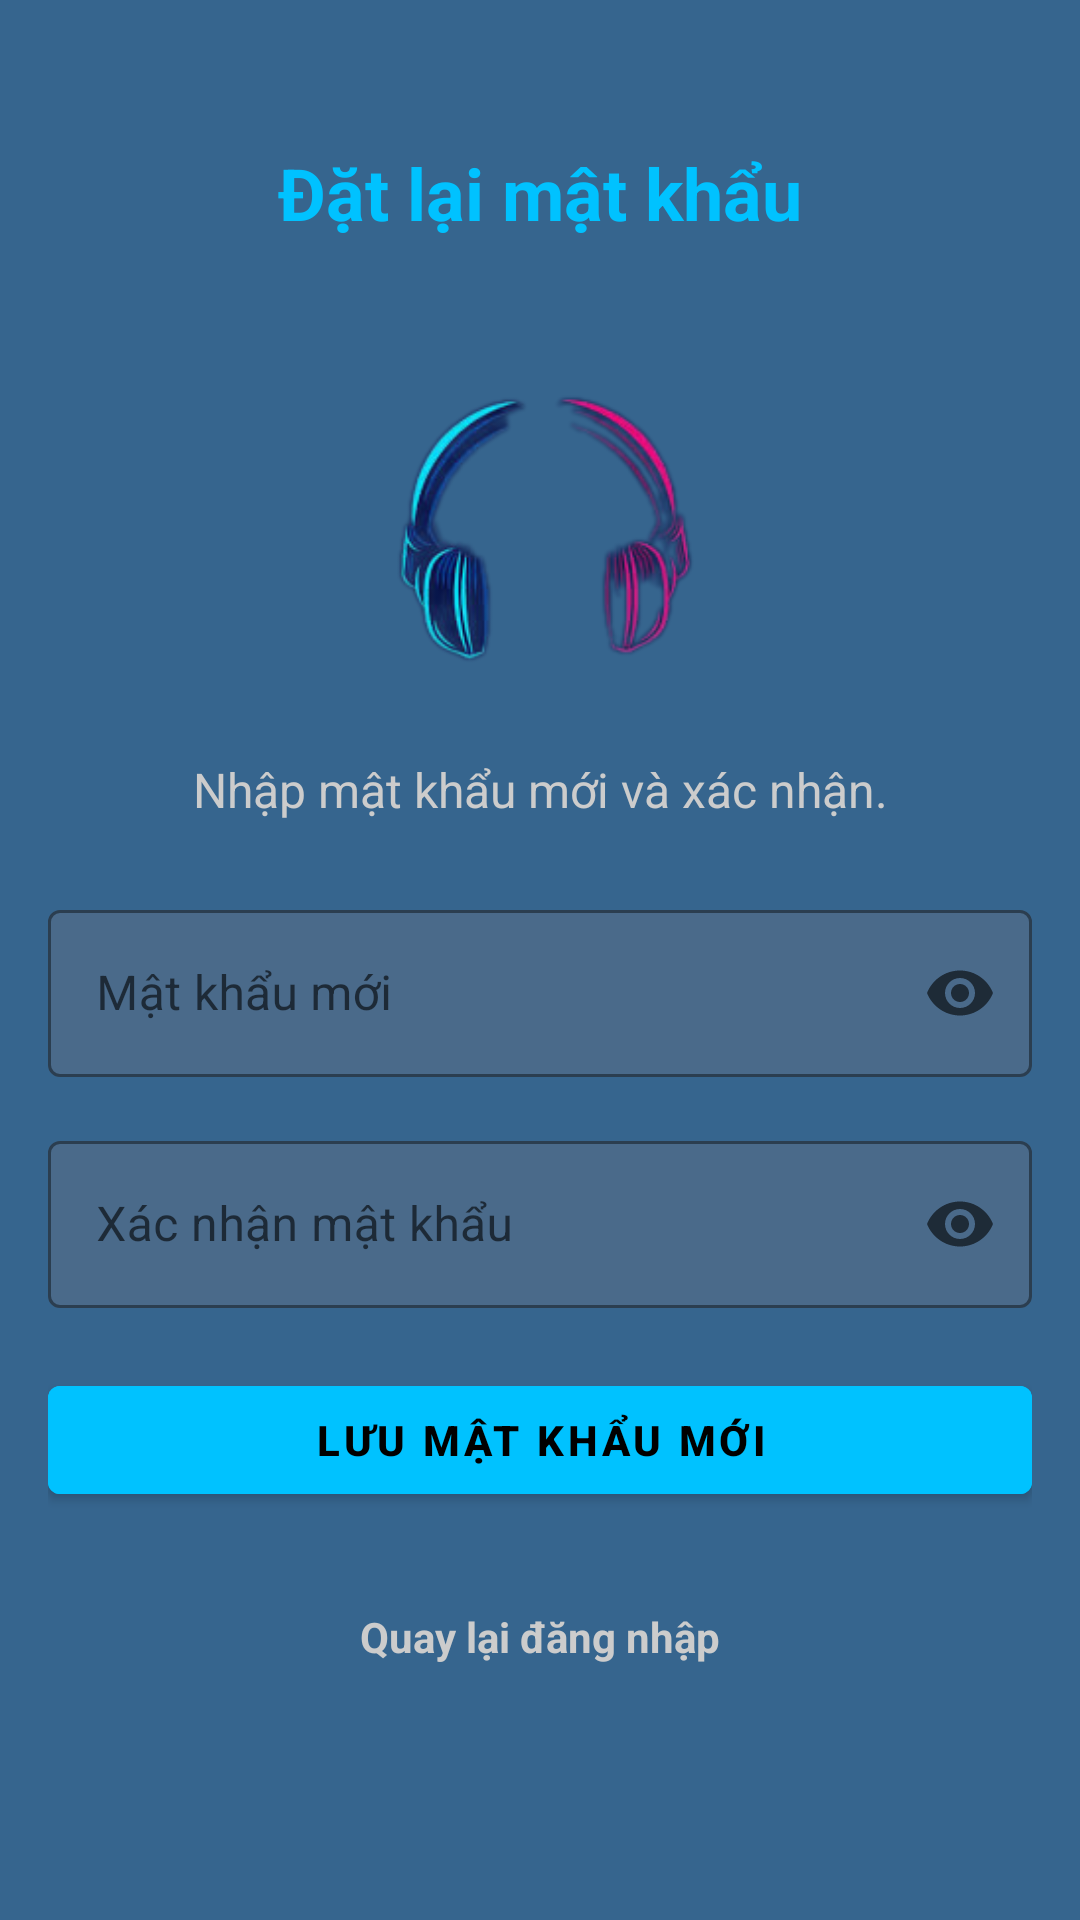

Here is an Android app screen rendered from its layout file. Give the layout XML and the strings, colors and styles it references.
<!-- AndroidManifest.xml: application theme Theme.Headphonesecommercestore -->
<!-- res/layout/activity_reset_password.xml -->
<?xml version="1.0" encoding="utf-8"?>
<ScrollView
    xmlns:android="http://schemas.android.com/apk/res/android"
    xmlns:app="http://schemas.android.com/apk/res-auto"
    android:layout_width="match_parent"
    android:layout_height="match_parent"
    android:fillViewport="true">

    <androidx.constraintlayout.widget.ConstraintLayout
        android:layout_width="match_parent"
        android:layout_height="wrap_content"
        android:background="#36658E"
        android:padding="16dp">

        
        <TextView
            android:id="@+id/tvResetTitle"
            android:layout_width="wrap_content"
            android:layout_height="wrap_content"
            android:text="Đặt lại mật khẩu"
            android:textSize="24sp"
            android:textStyle="bold"
            android:textColor="#00C2FF"
            app:layout_constraintTop_toTopOf="parent"
            app:layout_constraintStart_toStartOf="parent"
            app:layout_constraintEnd_toEndOf="parent"
            android:layout_marginTop="32dp"/>

        
        <ImageView
            android:id="@+id/imgBanner"
            android:layout_width="233dp"
            android:layout_height="148dp"
            android:layout_marginTop="16dp"
            android:contentDescription="register banner"
            android:src="@drawable/ic_headphones_banner"
            app:layout_constraintTop_toBottomOf="@id/tvResetTitle"
            app:layout_constraintStart_toStartOf="parent"
            app:layout_constraintEnd_toEndOf="parent" />

        
        <TextView
            android:id="@+id/tvResetDescription"
            android:layout_width="0dp"
            android:layout_height="wrap_content"
            android:text="Nhập mật khẩu mới và xác nhận."
            android:textColor="#CCCCCC"
            android:textSize="16sp"
            android:textAlignment="center"
            app:layout_constraintTop_toBottomOf="@id/imgBanner"
            app:layout_constraintStart_toStartOf="parent"
            app:layout_constraintEnd_toEndOf="parent"
            android:layout_marginTop="8dp" />

        
        <com.google.android.material.textfield.TextInputLayout
            android:id="@+id/newPasswordLayout"
            style="@style/Widget.MaterialComponents.TextInputLayout.OutlinedBox"
            android:layout_width="0dp"
            android:layout_height="wrap_content"
            android:layout_marginTop="24dp"
            app:boxBackgroundColor="#4A6A8A"
            app:boxStrokeColor="#00C2FF"
            app:endIconMode="password_toggle"
            app:layout_constraintTop_toBottomOf="@id/tvResetDescription"
            app:layout_constraintStart_toStartOf="parent"
            app:layout_constraintEnd_toEndOf="parent">

            <com.google.android.material.textfield.TextInputEditText
                android:id="@+id/etNewPassword"
                android:layout_width="match_parent"
                android:layout_height="wrap_content"
                android:hint="Mật khẩu mới"
                android:inputType="textPassword"
                android:textColor="#FFFFFF" />
        </com.google.android.material.textfield.TextInputLayout>

        
        <com.google.android.material.textfield.TextInputLayout
            android:id="@+id/confirmPasswordLayout"
            style="@style/Widget.MaterialComponents.TextInputLayout.OutlinedBox"
            android:layout_width="0dp"
            android:layout_height="wrap_content"
            android:layout_marginTop="16dp"
            app:boxBackgroundColor="#4A6A8A"
            app:boxStrokeColor="#00C2FF"
            app:endIconMode="password_toggle"
            app:layout_constraintTop_toBottomOf="@id/newPasswordLayout"
            app:layout_constraintStart_toStartOf="parent"
            app:layout_constraintEnd_toEndOf="parent">

            <com.google.android.material.textfield.TextInputEditText
                android:id="@+id/etConfirmPassword"
                android:layout_width="match_parent"
                android:layout_height="wrap_content"
                android:hint="Xác nhận mật khẩu"
                android:inputType="textPassword"
                android:textColor="#FFFFFF" />
        </com.google.android.material.textfield.TextInputLayout>

        
        <Button
            android:id="@+id/btnSaveNewPassword"
            android:layout_width="0dp"
            android:layout_height="wrap_content"
            android:text="LƯU MẬT KHẨU MỚI"
            android:textColor="#000000"
            android:textStyle="bold"
            android:backgroundTint="#00C2FF"
            android:layout_marginTop="20dp"
            app:layout_constraintTop_toBottomOf="@id/confirmPasswordLayout"
            app:layout_constraintStart_toStartOf="parent"
            app:layout_constraintEnd_toEndOf="parent" />

        
        <TextView
            android:id="@+id/tvBackToLogin"
            android:layout_width="wrap_content"
            android:layout_height="wrap_content"
            android:text="Quay lại đăng nhập"
            android:textColor="#CCCCCC"
            android:textSize="14sp"
            android:textStyle="bold"
            android:layout_marginTop="32dp"
            app:layout_constraintTop_toBottomOf="@id/btnSaveNewPassword"
            app:layout_constraintStart_toStartOf="parent"
            app:layout_constraintEnd_toEndOf="parent" />

    </androidx.constraintlayout.widget.ConstraintLayout>
</ScrollView>
<!-- resources referenced by this layout -->
<resources>
  <!-- drawable ic_headphones_banner: png bitmap (drawable, 30005 bytes) -->
  <style name="Theme.Headphonesecommercestore" parent="Theme.MaterialComponents.DayNight.DarkActionBar">
          
          <item name="colorPrimary">@color/purple_500</item>
          <item name="colorPrimaryVariant">@color/purple_700</item>
          <item name="colorOnPrimary">@color/white</item>
          
          <item name="colorSecondary">@color/teal_200</item>
          <item name="colorSecondaryVariant">@color/teal_700</item>
          <item name="colorOnSecondary">@color/black</item>
          
          <item name="android:statusBarColor">?attr/colorPrimaryVariant</item>
          
      </style>
  <color name="purple_500">#FF6200EE</color>
  <color name="purple_700">#FF3700B3</color>
  <color name="white">#FFFFFFFF</color>
  <color name="teal_200">#FF03DAC5</color>
  <color name="teal_700">#FF018786</color>
  <color name="black">#FF000000</color>
</resources>
